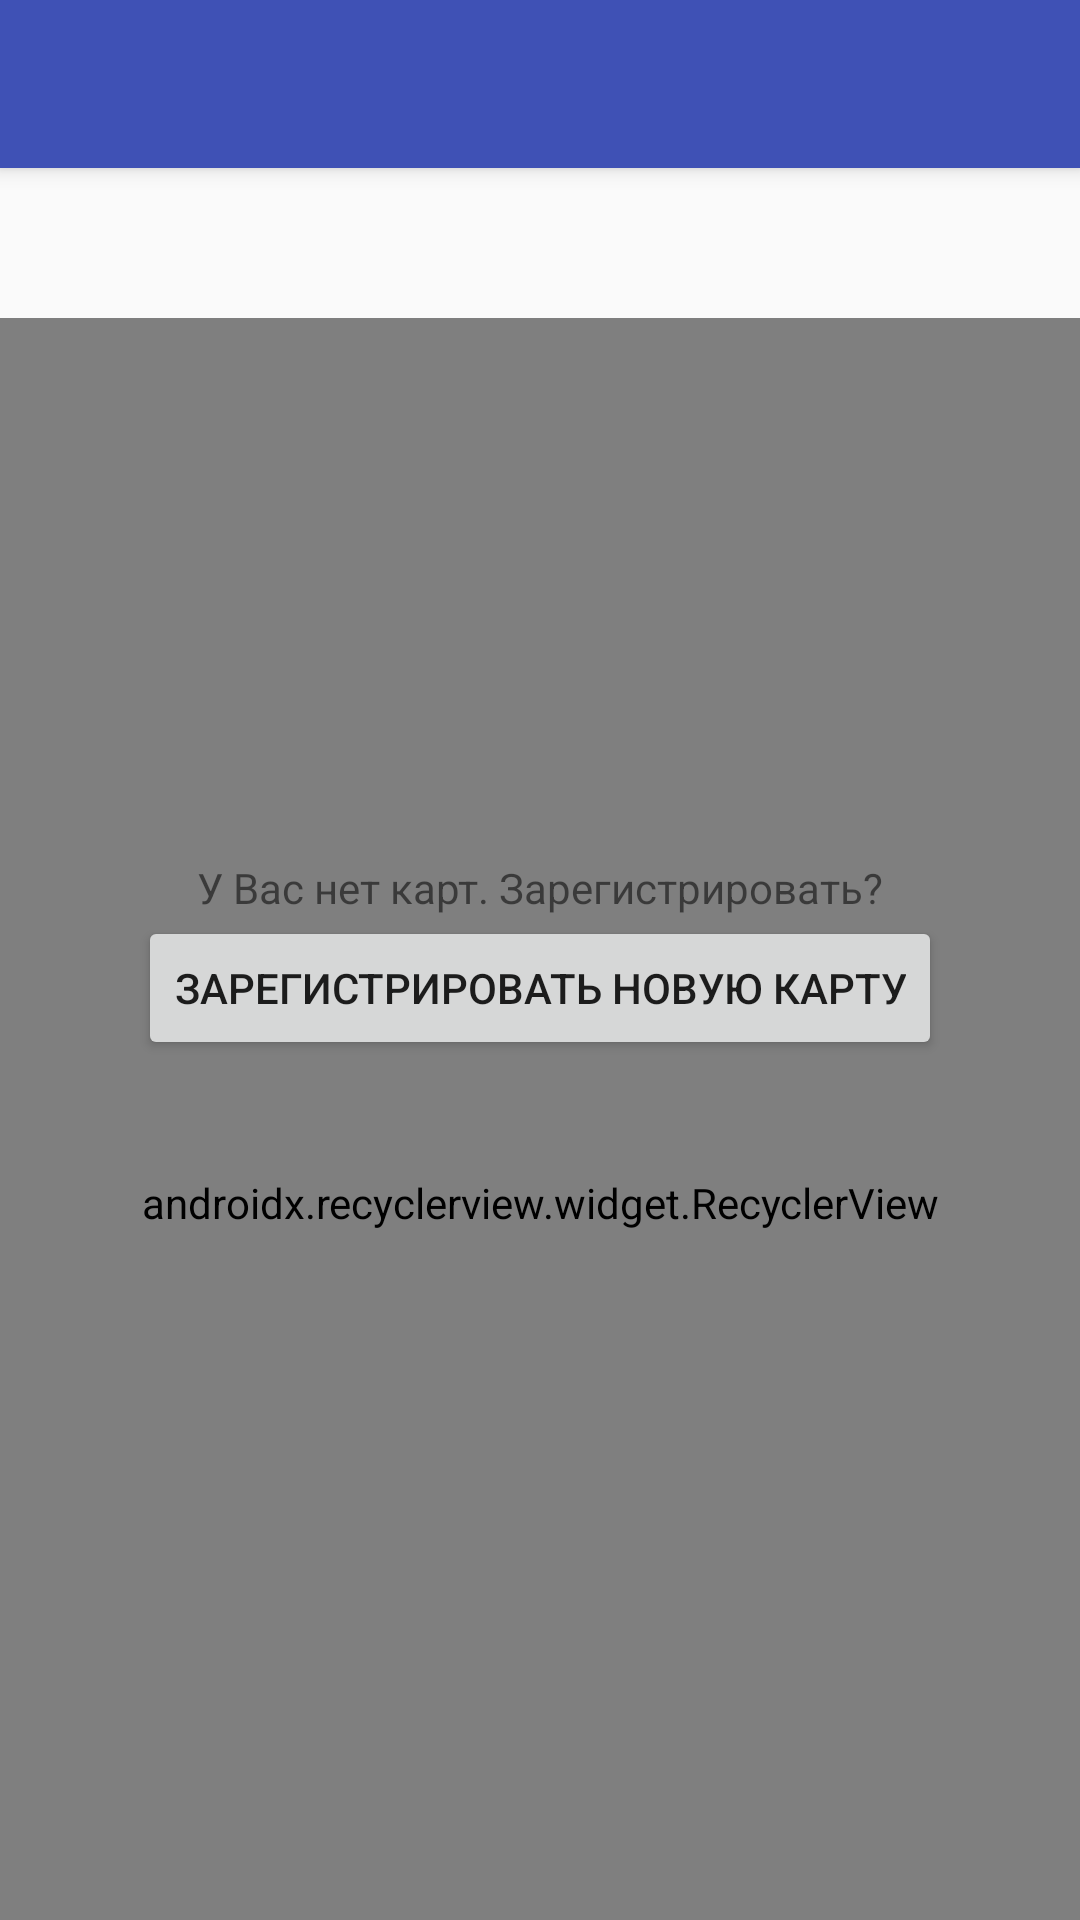

Layout XML and referenced resources for this Android screen:
<!-- AndroidManifest.xml: activity theme NoActionBar -->
<!-- res/layout/activity_main.xml -->
<?xml version="1.0" encoding="utf-8"?>
<android.support.design.widget.CoordinatorLayout xmlns:android="http://schemas.android.com/apk/res/android"
    xmlns:app="http://schemas.android.com/apk/res-auto"
    xmlns:tools="http://schemas.android.com/tools"
    android:layout_width="match_parent"
    android:layout_height="match_parent"
    tools:context="ui.MainActivity">

    <android.support.design.widget.AppBarLayout
        android:id="@+id/appBar"
        android:layout_width="match_parent"
        android:layout_height="wrap_content"
        android:background="@android:color/transparent"
        android:fitsSystemWindows="true"
        android:theme="@style/AppTheme.AppBarOverlay">

        <android.support.v7.widget.Toolbar
            android:id="@+id/toolbar"
            android:layout_width="match_parent"
            android:layout_height="?android:attr/actionBarSize"
            android:background="@color/colorPrimary"
            app:layout_scrollFlags="scroll|enterAlways"
            app:popupTheme="@style/AppTheme.PopupOverlay"
            app:titleTextAppearance="@style/ToolbarTitle">

        </android.support.v7.widget.Toolbar>
    </android.support.design.widget.AppBarLayout>

    <android.support.v7.widget.RecyclerView
        android:id="@+id/idRecycler"
        android:layout_width="match_parent"
        android:layout_height="match_parent"
        android:visibility="visible"
        android:layout_marginTop="50dp"
        app:layoutManager="android.support.v7.widget.GridLayoutManager"
        app:layout_behavior="@string/appbar_scrolling_view_behavior" />


    <LinearLayout
        android:id="@+id/idBloc"
        android:layout_width="wrap_content"
        android:layout_height="wrap_content"
        android:layout_below="@id/idRecycler"
        android:layout_gravity="center"
        android:orientation="vertical"
        android:visibility="visible">

        <TextView
            android:layout_width="wrap_content"
            android:layout_height="wrap_content"
            android:layout_gravity="center"
            android:text="@string/no_card" />

        <Button
            android:id="@+id/regCardButton"
            android:layout_width="wrap_content"
            android:layout_height="wrap_content"
            android:layout_gravity="center"
            android:text="@string/addCard" />
    </LinearLayout>

</android.support.design.widget.CoordinatorLayout>
<!-- resources referenced by this layout -->
<resources>
  <color name="colorPrimary">#3F51B5</color>
  <string name="addCard">Зарегистрировать новую карту</string>
  <string name="no_card">У Вас нет карт. Зарегистрировать?</string>
  <style name="AppTheme.AppBarOverlay" parent="ThemeOverlay.AppCompat.Dark.ActionBar" />
  <style name="AppTheme.PopupOverlay" parent="ThemeOverlay.AppCompat.Light" />
  <style name="ToolbarTitle" parent="@style/TextAppearance.Widget.AppCompat.Toolbar.Title">
          <item name="android:textSize">20sp</item>
      </style>
  <style name="NoActionBar" parent="Theme.AppCompat.Light.NoActionBar">
          <item name="colorPrimary">@color/colorPrimary</item>
          <item name="colorPrimaryDark">@color/colorPrimaryDark</item>
          <item name="colorAccent">@color/colorAccent</item>
      </style>
  <color name="colorPrimaryDark">#303F9F</color>
  <color name="colorAccent">#FF4081</color>
</resources>
